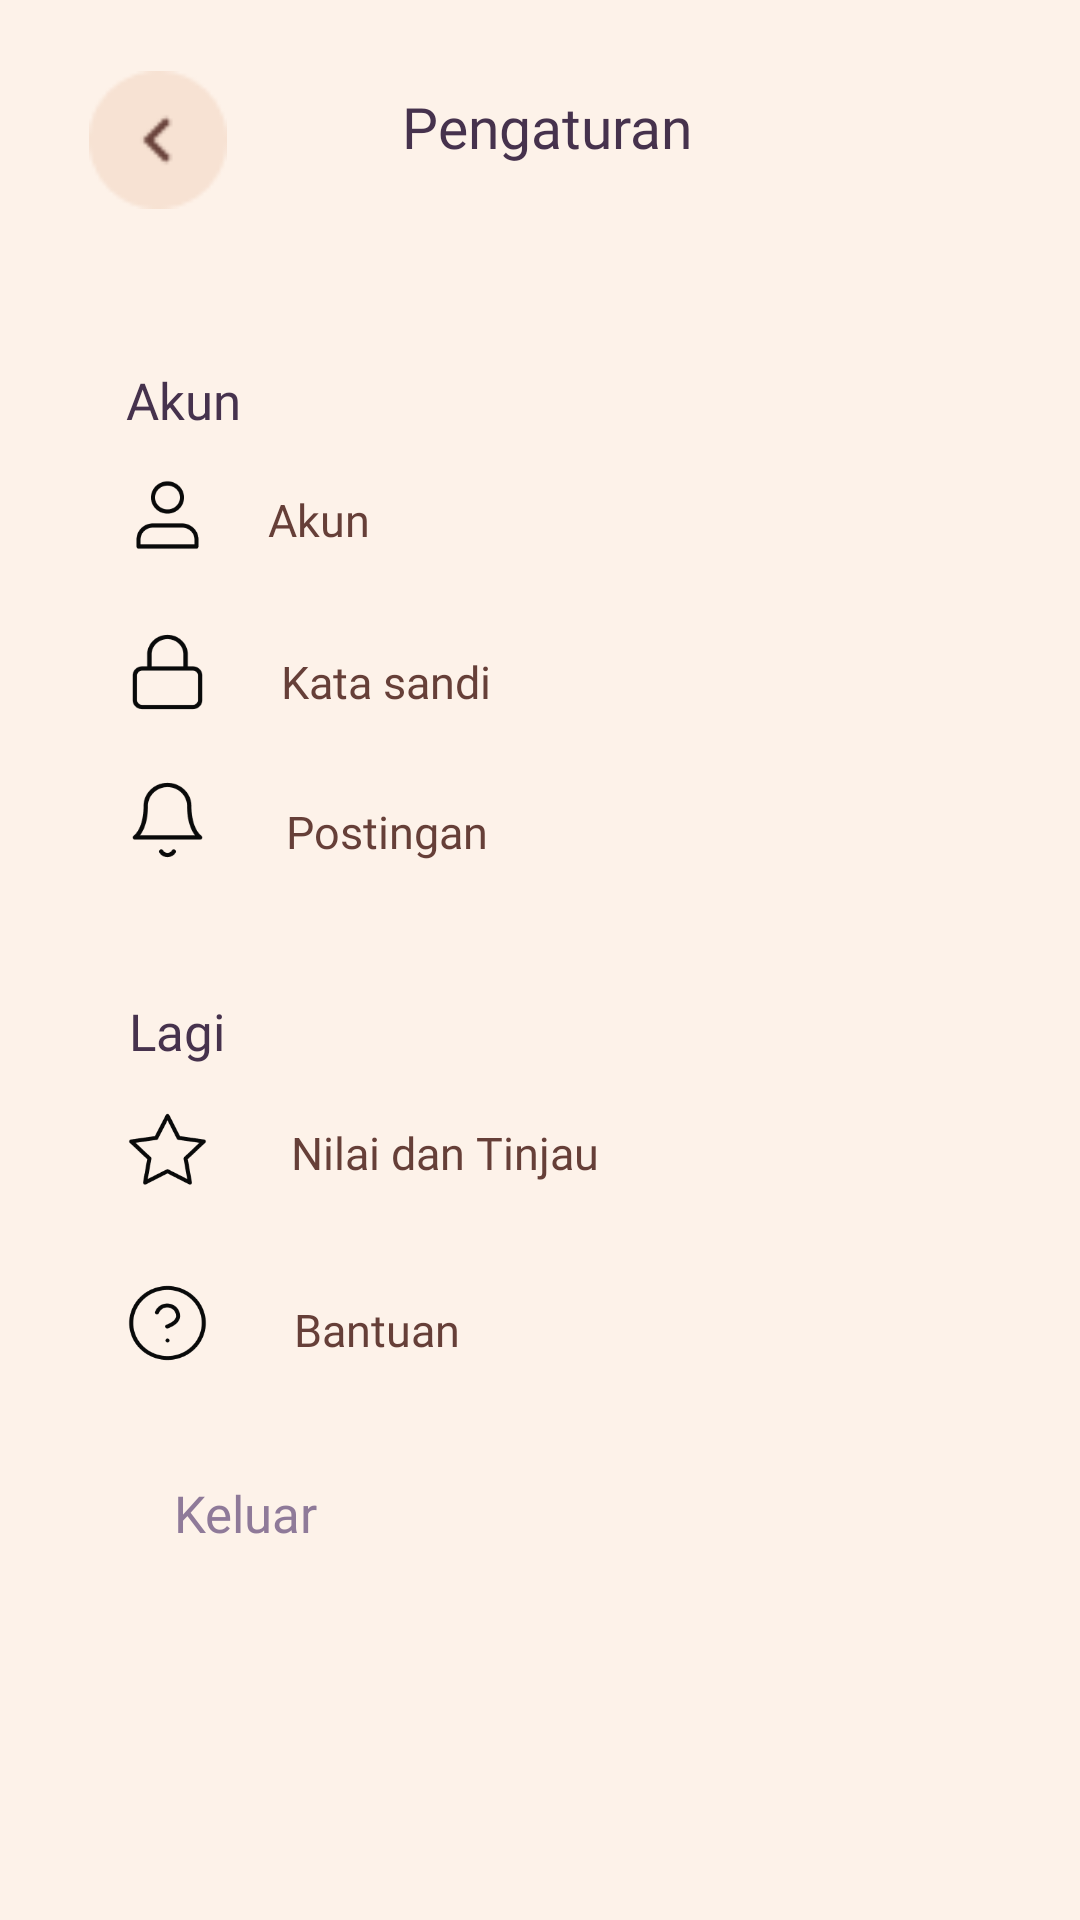

This screen was rendered from an Android layout file. Write that file and the resources it references.
<!-- AndroidManifest.xml: application theme Theme.Cookpiration -->
<!-- res/layout/activity_pengaturan.xml -->
<?xml version="1.0" encoding="utf-8"?>
<androidx.constraintlayout.widget.ConstraintLayout xmlns:android="http://schemas.android.com/apk/res/android"
    xmlns:app="http://schemas.android.com/apk/res-auto"
    xmlns:tools="http://schemas.android.com/tools"
    android:layout_width="match_parent"
    android:layout_height="match_parent"
    android:background="@color/Cream1"
    tools:context=".Pengaturan.Pengaturan">

    <Button
        android:id="@+id/button8"
        android:layout_width="46dp"
        android:layout_height="46dp"
        android:background="@drawable/icon_back"
        app:layout_constraintBottom_toBottomOf="parent"
        app:layout_constraintEnd_toEndOf="parent"
        app:layout_constraintHorizontal_bias="0.095"
        app:layout_constraintStart_toStartOf="parent"
        app:layout_constraintTop_toTopOf="parent"
        app:layout_constraintVertical_bias="0.04" />

    <TextView
        android:id="@+id/textView20"
        android:layout_width="wrap_content"
        android:layout_height="wrap_content"
        android:fontFamily="@font/poppins_semibold"
        android:text="Pengaturan"
        android:textColor="@color/Ungu1"
        android:textSize="19dp"
        app:layout_constraintBottom_toBottomOf="parent"
        app:layout_constraintEnd_toEndOf="parent"
        app:layout_constraintHorizontal_bias="0.311"
        app:layout_constraintStart_toEndOf="@+id/button8"
        app:layout_constraintTop_toTopOf="parent"
        app:layout_constraintVertical_bias="0.048" />

    <TextView
        android:id="@+id/Akun"
        android:layout_width="wrap_content"
        android:layout_height="wrap_content"
        android:fontFamily="@font/poppins_bold"
        android:text="Akun"
        android:textColor="@color/Ungu1"
        android:textSize="17dp"
        app:layout_constraintBottom_toBottomOf="parent"
        app:layout_constraintEnd_toEndOf="parent"
        app:layout_constraintHorizontal_bias="0.131"
        app:layout_constraintStart_toStartOf="parent"
        app:layout_constraintTop_toBottomOf="@+id/textView20"
        app:layout_constraintVertical_bias="0.119" />

    <Button
        android:id="@+id/btn_PgAkun"
        android:layout_width="72dp"
        android:layout_height="33dp"
        android:background="?android:attr/selectableItemBackground"
        android:fontFamily="@font/poppins_semibold"
        android:text="Akun"
        android:textAllCaps="false"
        android:textColor="@color/Brown2"
        android:textSize="15dp"
        app:layout_constraintBottom_toBottomOf="parent"
        app:layout_constraintEnd_toEndOf="parent"
        app:layout_constraintHorizontal_bias="0.0"
        app:layout_constraintStart_toEndOf="@+id/viewakun"
        app:layout_constraintTop_toBottomOf="@+id/Akun"
        app:layout_constraintVertical_bias="0.026" />

    <ImageView
        android:id="@+id/viewakun"
        android:layout_width="29dp"
        android:layout_height="28dp"
        android:background="@drawable/ic_akun"
        app:layout_constraintBottom_toBottomOf="parent"
        app:layout_constraintEnd_toEndOf="parent"
        app:layout_constraintHorizontal_bias="0.125"
        app:layout_constraintStart_toStartOf="parent"
        app:layout_constraintTop_toBottomOf="@+id/Akun"
        app:layout_constraintVertical_bias="0.028" />

    <Button
        android:id="@+id/btn_PgKataSandi"
        android:layout_width="117dp"
        android:layout_height="33dp"
        android:background="?android:attr/selectableItemBackground"
        android:fontFamily="@font/poppins_semibold"
        android:text="Kata sandi"
        android:textAllCaps="false"
        android:textColor="@color/Brown2"
        android:textSize="15dp"
        app:layout_constraintBottom_toBottomOf="parent"
        app:layout_constraintEnd_toEndOf="parent"
        app:layout_constraintHorizontal_bias="0.0"
        app:layout_constraintStart_toEndOf="@+id/viewKatasandi"
        app:layout_constraintTop_toBottomOf="@+id/btn_PgAkun"
        app:layout_constraintVertical_bias="0.05" />

    <ImageView
        android:id="@+id/viewKatasandi"
        android:layout_width="29dp"
        android:layout_height="28dp"
        android:background="@drawable/ic_katasandi"
        app:layout_constraintBottom_toBottomOf="parent"
        app:layout_constraintEnd_toEndOf="parent"
        app:layout_constraintHorizontal_bias="0.125"
        app:layout_constraintStart_toStartOf="parent"
        app:layout_constraintTop_toBottomOf="@+id/viewakun"
        app:layout_constraintVertical_bias="0.057" />

    <Button
        android:id="@+id/btn_PgPostingan"
        android:layout_width="117dp"
        android:layout_height="33dp"
        android:background="?android:attr/selectableItemBackground"
        android:fontFamily="@font/poppins_semibold"
        android:text="Postingan"
        android:textAllCaps="false"
        android:textColor="@color/Brown2"
        android:textSize="15dp"
        app:layout_constraintBottom_toBottomOf="parent"
        app:layout_constraintEnd_toEndOf="parent"
        app:layout_constraintHorizontal_bias="0.0"
        app:layout_constraintStart_toEndOf="@+id/viewPostingan"
        app:layout_constraintTop_toBottomOf="@+id/btn_PgKataSandi"
        app:layout_constraintVertical_bias="0.047" />

    <ImageView
        android:id="@+id/viewPostingan"
        android:layout_width="29dp"
        android:layout_height="28dp"
        android:background="@drawable/ic_postingan"
        app:layout_constraintBottom_toBottomOf="parent"
        app:layout_constraintEnd_toEndOf="parent"
        app:layout_constraintHorizontal_bias="0.125"
        app:layout_constraintStart_toStartOf="parent"
        app:layout_constraintTop_toBottomOf="@+id/viewKatasandi"
        app:layout_constraintVertical_bias="0.057" />

    <TextView
        android:id="@+id/Lagi"
        android:layout_width="wrap_content"
        android:layout_height="wrap_content"
        android:fontFamily="@font/poppins_bold"
        android:text="Lagi"
        android:textColor="@color/Ungu1"
        android:textSize="17dp"
        app:layout_constraintBottom_toBottomOf="parent"
        app:layout_constraintEnd_toEndOf="parent"
        app:layout_constraintHorizontal_bias="0.131"
        app:layout_constraintStart_toStartOf="parent"
        app:layout_constraintTop_toBottomOf="@+id/btn_PgPostingan"
        app:layout_constraintVertical_bias="0.119" />

    <Button
        android:id="@+id/btn_nilai"
        android:layout_width="156dp"
        android:layout_height="31dp"
        android:background="?android:attr/selectableItemBackground"
        android:fontFamily="@font/poppins_semibold"
        android:text="Nilai dan Tinjau"
        android:textAllCaps="false"
        android:textColor="@color/Brown2"
        android:textSize="15dp"
        app:layout_constraintBottom_toBottomOf="parent"
        app:layout_constraintEnd_toEndOf="parent"
        app:layout_constraintHorizontal_bias="0.0"
        app:layout_constraintStart_toEndOf="@+id/viewNilai"
        app:layout_constraintTop_toBottomOf="@+id/btn_PgKataSandi"
        app:layout_constraintVertical_bias="0.342" />

    <ImageView
        android:id="@+id/viewNilai"
        android:layout_width="29dp"
        android:layout_height="28dp"
        android:background="@drawable/ic_nilai"
        app:layout_constraintBottom_toBottomOf="parent"
        app:layout_constraintEnd_toEndOf="parent"
        app:layout_constraintHorizontal_bias="0.125"
        app:layout_constraintStart_toStartOf="parent"
        app:layout_constraintTop_toBottomOf="@+id/Lagi"
        app:layout_constraintVertical_bias="0.057" />

    <Button
        android:id="@+id/btn_bantuan"
        android:layout_width="111dp"
        android:layout_height="36dp"
        android:background="?android:attr/selectableItemBackground"
        android:fontFamily="@font/poppins_semibold"
        android:text="Bantuan"
        android:textAllCaps="false"
        android:textColor="@color/Brown2"
        android:textSize="15dp"
        app:layout_constraintBottom_toBottomOf="parent"
        app:layout_constraintEnd_toEndOf="parent"
        app:layout_constraintHorizontal_bias="0.0"
        app:layout_constraintStart_toEndOf="@+id/viewBantuan"
        app:layout_constraintTop_toBottomOf="@+id/btn_nilai"
        app:layout_constraintVertical_bias="0.125" />

    <ImageView
        android:id="@+id/viewBantuan"
        android:layout_width="29dp"
        android:layout_height="28dp"
        android:background="@drawable/ic_bantuan"
        app:layout_constraintBottom_toBottomOf="parent"
        app:layout_constraintEnd_toEndOf="parent"
        app:layout_constraintHorizontal_bias="0.125"
        app:layout_constraintStart_toStartOf="parent"
        app:layout_constraintTop_toBottomOf="@+id/viewNilai"
        app:layout_constraintVertical_bias="0.137" />

    <Button
        android:id="@+id/btn_Keluar"
        android:layout_width="wrap_content"
        android:layout_height="wrap_content"
        android:fontFamily="@font/poppins_semibold"
        android:text="Keluar"
        android:background="?android:attr/selectableItemBackground"
        android:textColor="@color/Ungu2"
        android:textSize="17dp"
        android:textAllCaps="false"
        app:layout_constraintBottom_toBottomOf="parent"
        app:layout_constraintEnd_toEndOf="parent"
        app:layout_constraintHorizontal_bias="0.138"
        app:layout_constraintStart_toStartOf="parent"
        app:layout_constraintTop_toBottomOf="@+id/btn_bantuan"
        app:layout_constraintVertical_bias="0.146" />

</androidx.constraintlayout.widget.ConstraintLayout>
<!-- resources referenced by this layout -->
<resources>
  <color name="Brown2">#663F38</color>
  <color name="Cream1">#FDF2E9</color>
  <color name="Ungu1">#46324D</color>
  <color name="Ungu2">#8F7A99</color>
  <!-- drawable ic_akun: png bitmap (drawable, 2224 bytes) -->
  <!-- drawable ic_bantuan: png bitmap (drawable, 3933 bytes) -->
  <!-- drawable ic_katasandi: png bitmap (drawable, 1693 bytes) -->
  <!-- drawable ic_nilai: png bitmap (drawable, 2795 bytes) -->
  <!-- drawable ic_postingan: png bitmap (drawable, 2311 bytes) -->
  <!-- drawable icon_back: png bitmap (drawable, 906 bytes) -->
  <style name="Theme.Cookpiration" parent="Base.Theme.Cookpiration" />
  <style name="Base.Theme.Cookpiration" parent="Theme.AppCompat.Light.NoActionBar">
          
          
          <item name="android:statusBarColor">@color/Ungu1</item>
      </style>
</resources>
